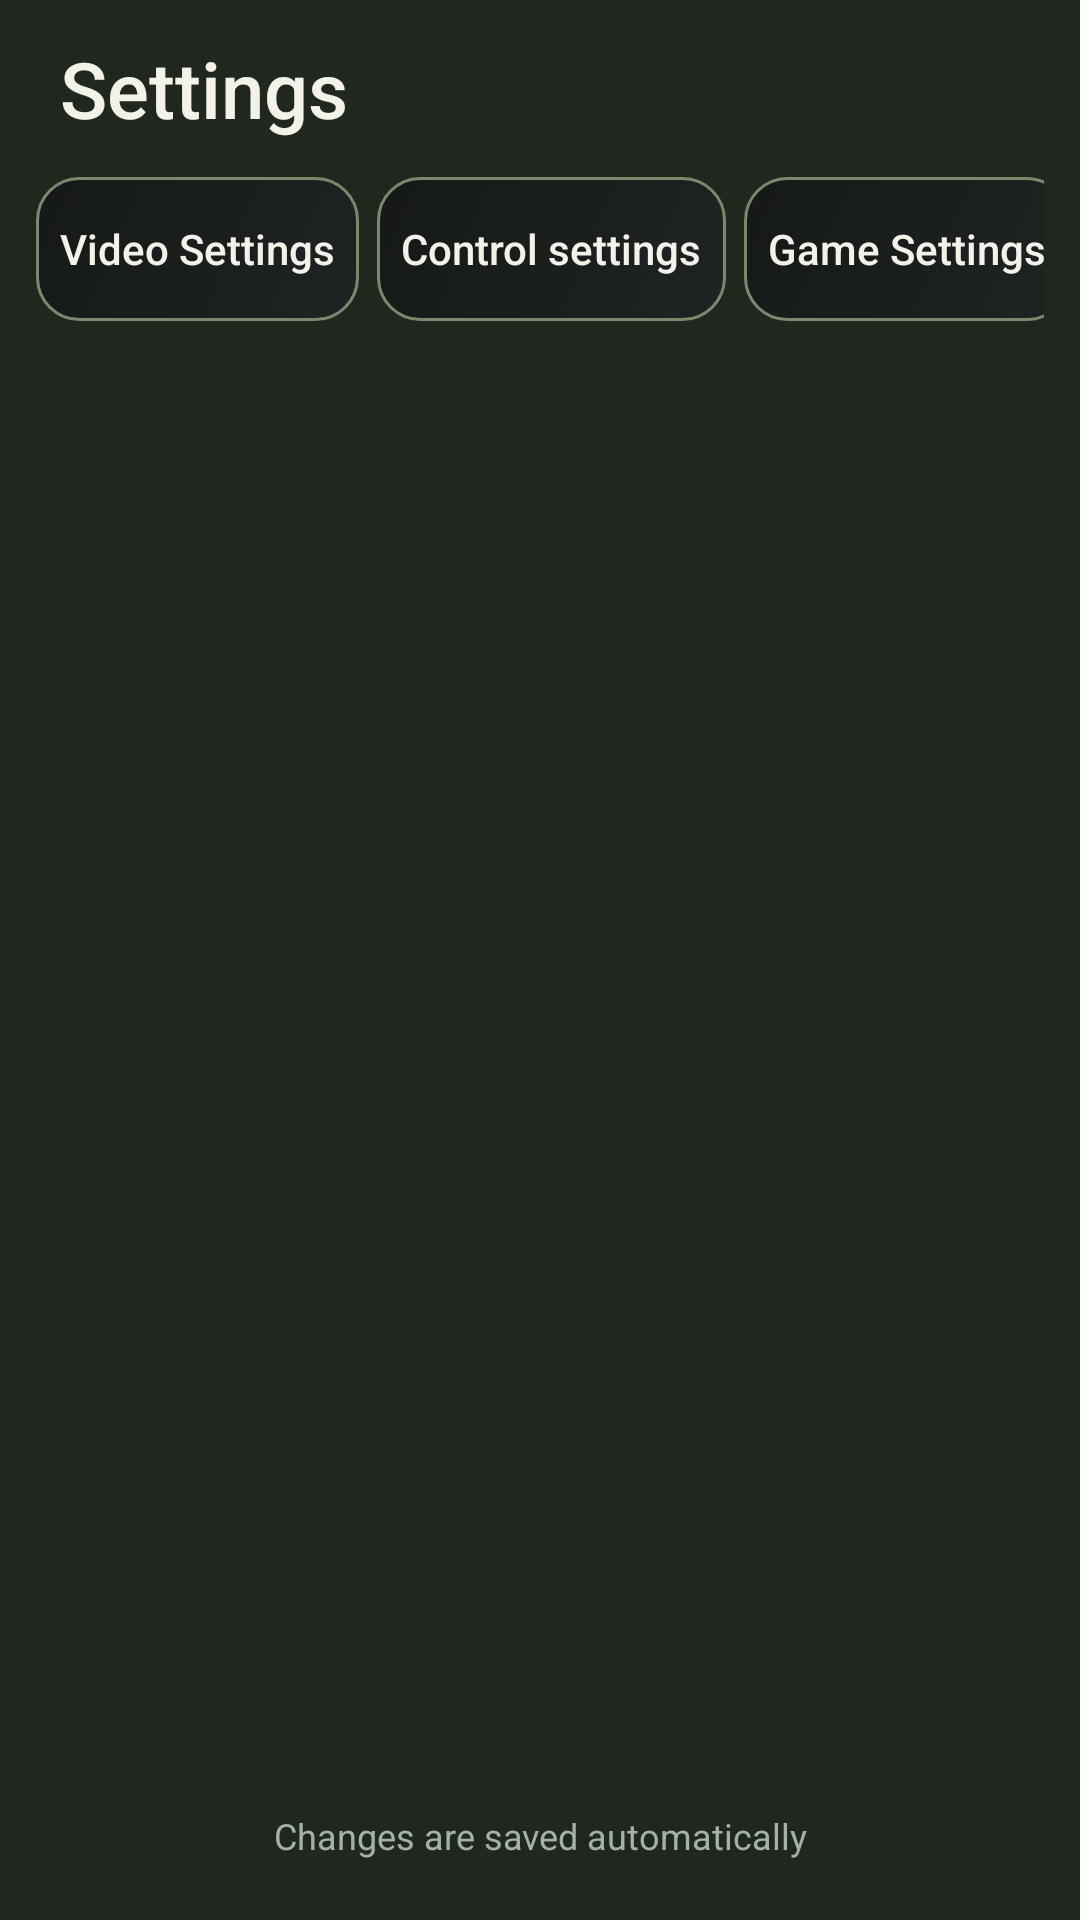

Android layout source for this screen:
<!-- AndroidManifest.xml: application theme AppTheme -->
<!-- res/layout/fragment_settings.xml -->
<LinearLayout xmlns:android="http://schemas.android.com/apk/res/android" android:layout_width="match_parent" android:layout_height="match_parent" android:orientation="vertical" android:padding="12dp">
  <LinearLayout android:id="@+id/settings_layout" android:layout_width="match_parent" android:layout_height="wrap_content" android:orientation="vertical">
    <TextView style="@style/MinecraftLabel" android:layout_width="match_parent" android:layout_height="wrap_content" android:text="@string/mc_settings" android:textSize="26sp" android:fontFamily="sans-serif-medium" android:paddingHorizontal="8dp" />
    <HorizontalScrollView android:id="@+id/settings_tab_scroll" android:layout_width="match_parent" android:layout_height="wrap_content" android:layout_marginVertical="12dp" android:scrollbars="none">
      <LinearLayout android:id="@+id/settings_tab" android:layout_width="wrap_content" android:layout_height="wrap_content" android:orientation="horizontal">
        <Button android:id="@+id/tab_video" style="@style/MinecraftNav" android:layout_width="wrap_content" android:layout_height="wrap_content" android:minWidth="88dp" android:paddingHorizontal="16dp" android:layout_marginEnd="6dp" android:text="@string/setting_category_video" />
        <Button android:id="@+id/tab_control" style="@style/MinecraftNav" android:layout_width="wrap_content" android:layout_height="wrap_content" android:minWidth="88dp" android:paddingHorizontal="16dp" android:layout_marginEnd="6dp" android:text="@string/setting_category_control" />
        <Button android:id="@+id/tab_game" style="@style/MinecraftNav" android:layout_width="wrap_content" android:layout_height="wrap_content" android:minWidth="88dp" android:paddingHorizontal="16dp" android:layout_marginEnd="6dp" android:text="@string/setting_category_game" />
        <Button android:id="@+id/tab_launcher" style="@style/MinecraftNav" android:layout_width="wrap_content" android:layout_height="wrap_content" android:minWidth="88dp" android:paddingHorizontal="16dp" android:layout_marginEnd="6dp" android:text="@string/setting_category_launcher" />
        <Button android:id="@+id/tab_experimental" style="@style/MinecraftNav" android:layout_width="wrap_content" android:layout_height="wrap_content" android:minWidth="88dp" android:paddingHorizontal="16dp" android:layout_marginEnd="6dp" android:text="@string/setting_category_experimental" />
      </LinearLayout>
    </HorizontalScrollView>
  </LinearLayout>
  <androidx.viewpager2.widget.ViewPager2 android:id="@+id/settings_viewpager" android:layout_width="match_parent" android:layout_height="0dp" android:layout_weight="1" />
  <TextView android:id="@+id/settings_footer" android:layout_width="match_parent" android:layout_height="wrap_content" android:padding="8dp" android:gravity="center" android:text="@string/mc_auto_saved" android:textSize="12sp" android:textColor="#A4B1A7" />
</LinearLayout>
<!-- resources referenced by this layout -->
<resources>
  <string name="mc_auto_saved">Changes are saved automatically</string>
  <string name="mc_settings">Settings</string>
  <string name="setting_category_control">Control settings</string>
  <string name="setting_category_experimental">Experimental Settings</string>
  <string name="setting_category_game">Game Settings</string>
  <string name="setting_category_launcher">Launcher Settings</string>
  <string name="setting_category_video">Video Settings</string>
  <style name="MinecraftLabel">
      <item name="android:textColor">@color/primary_text</item>
      <item name="android:textSize">14sp</item>
    </style>
  <color name="primary_text">#F3F2E8</color>
  <color name="background_status_bar">#192017</color>
  <color name="background_app">#20271F</color>
  <color name="background_menu_element">#6E963E</color>
  <color name="menu_progress">#8CB94C</color>
  <color name="icon_color">#E3E7D7</color>
  <style name="MinecraftGlobalButton" parent="Widget.AppCompat.Button">
      <item name="android:background">@drawable/button_background</item>
      <item name="backgroundTint">@null</item>
      <item name="android:backgroundTint">@null</item>
      <item name="android:textColor">@color/primary_text</item>
      <item name="android:textAllCaps">false</item>
      <item name="android:minHeight">48dp</item>
    </style>
  <style name="MinecraftSeekBar" parent="Widget.AppCompat.SeekBar">
      <item name="android:thumb">@drawable/mc_slider_thumb</item>
      <item name="android:progressDrawable">@drawable/mc_slider_track</item>
      <item name="android:minHeight">48dp</item>
    </style>
  <style name="MinecraftSwitch" parent="@android:style/Widget.Material.CompoundButton.Switch">
      <item name="android:thumb">@drawable/mc_toggle_thumb</item>
      <item name="android:track">@drawable/mc_toggle_track</item>
      <item name="android:switchMinWidth">52dp</item>
      <item name="android:thumbTint">@null</item>
      <item name="android:trackTint">@null</item>
    </style>
  <color name="background_ripple_effect">#60754D</color>
  <!-- drawable mc_button_disabled (drawable) -->
  <shape xmlns:android="http://schemas.android.com/apk/res/android" android:shape="rectangle"><corners android:radius="14dp"/><solid android:color="@color/background_item_disabled"/><stroke android:width="1dp" android:color="@color/launcher_outline_disabled"/></shape>
  <!-- drawable mc_button_pressed (drawable) -->
  <shape xmlns:android="http://schemas.android.com/apk/res/android" android:shape="rectangle"><corners android:radius="14dp"/><gradient android:angle="135" android:startColor="#B82C303B" android:centerColor="#A420232C" android:endColor="#AC16181F" android:type="linear"/><stroke android:width="1.2dp" android:color="@color/launcher_outline_active"/></shape>
  <!-- drawable mc_button_normal (drawable) -->
  <shape xmlns:android="http://schemas.android.com/apk/res/android" android:shape="rectangle"><corners android:radius="14dp"/><gradient android:angle="135" android:startColor="#981E2028" android:centerColor="#8814161B" android:endColor="#940D0E12" android:type="linear"/><stroke android:width="1dp" android:color="@color/launcher_outline"/></shape>
  <!-- drawable mc_slider_thumb (drawable) -->
  <shape xmlns:android="http://schemas.android.com/apk/res/android"><size android:width="22dp" android:height="26dp"/><solid android:color="#CED6BF"/><stroke android:width="2dp" android:color="#263020"/></shape>
  <color name="background_item_disabled">#C52C3029</color>
  <color name="launcher_outline_disabled">#535D4C</color>
  <color name="launcher_outline_active">#B6D879</color>
  <color name="launcher_outline">#7C876D</color>
  <color name="button_background">#353E31</color>
  <dimen name="launcher_outline_width">2dp</dimen>
  <dimen name="launcher_outline_active_width">3dp</dimen>
</resources>
